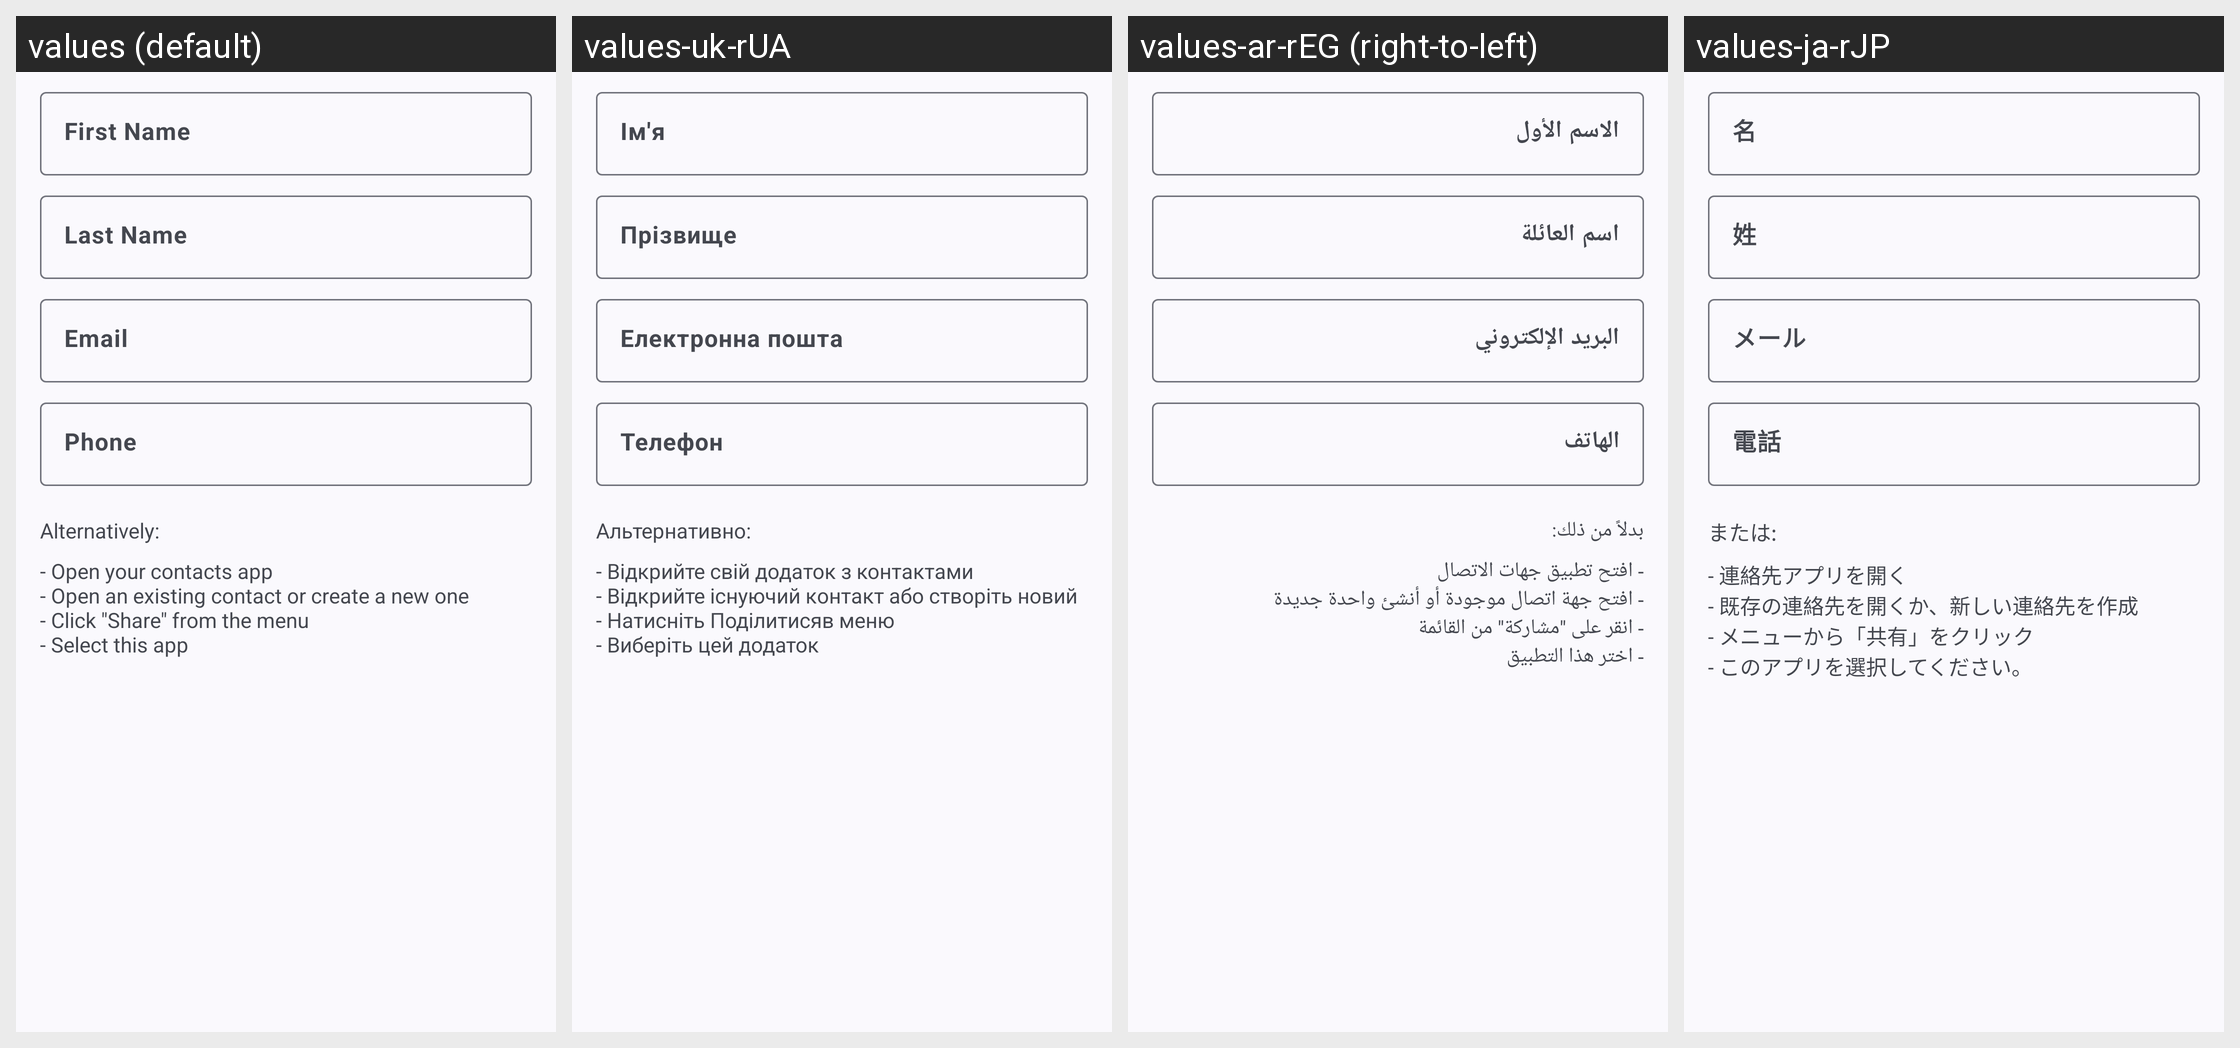

This grid shows one Android layout under several languages. Give, for every string resource on the screen, its name, the default text and each shown locale's text.
Android screen res/layout/fragment_create_qr_code_mecard.xml rendered under 4 locales, left to right: values (default), values-uk-rUA, values-ar-rEG (right-to-left), values-ja-rJP. Device: Nexus 5 (rendered at 1080×1920; each locale shown at half size, 540×960, under a caption strip naming it); theme AppThemeActionBar.
Other locales in the repository, not shown: values-bg, values-bg-rBG, values-bn-rBD, values-de, values-de-rDE, values-es, values-es-rGQ, values-es-rMX, values-fil-rPH, values-fr, values-fr-rFR, values-hi, values-hi-rIN, values-hu, values-hu-rHU, values-in, values-in-rID, values-it, values-it-rIT, values-ja, values-ko-rKR, values-pl, values-pl-rPL, values-pt-rBR, values-ro, values-ro-rRO, values-ru, values-ru-rRU, values-sv, values-sv-rSE, values-th-rTH, values-tr, values-tr-rTR, values-uk, values-ur-rPK, values-vi-rVN, values-zh-rTW.
Strings drawn on this screen, with the default value and each locale's value (text and hints the layout hard-codes, and strings that could not be matched under every locale, appear in the picture but are not listed):

first_name
  values: First Name
  values-uk-rUA: Ім'я
  values-ar-rEG: الاسم الأول
  values-ja-rJP: 名

last_name
  values: Last Name
  values-uk-rUA: Прізвище
  values-ar-rEG: اسم العائلة
  values-ja-rJP: 姓

email
  values: Email
  values-uk-rUA: Електронна пошта
  values-ar-rEG: البريد الإلكتروني
  values-ja-rJP: メール

phone
  values: Phone
  values-uk-rUA: Телефон
  values-ar-rEG: الهاتف
  values-ja-rJP: 電話
